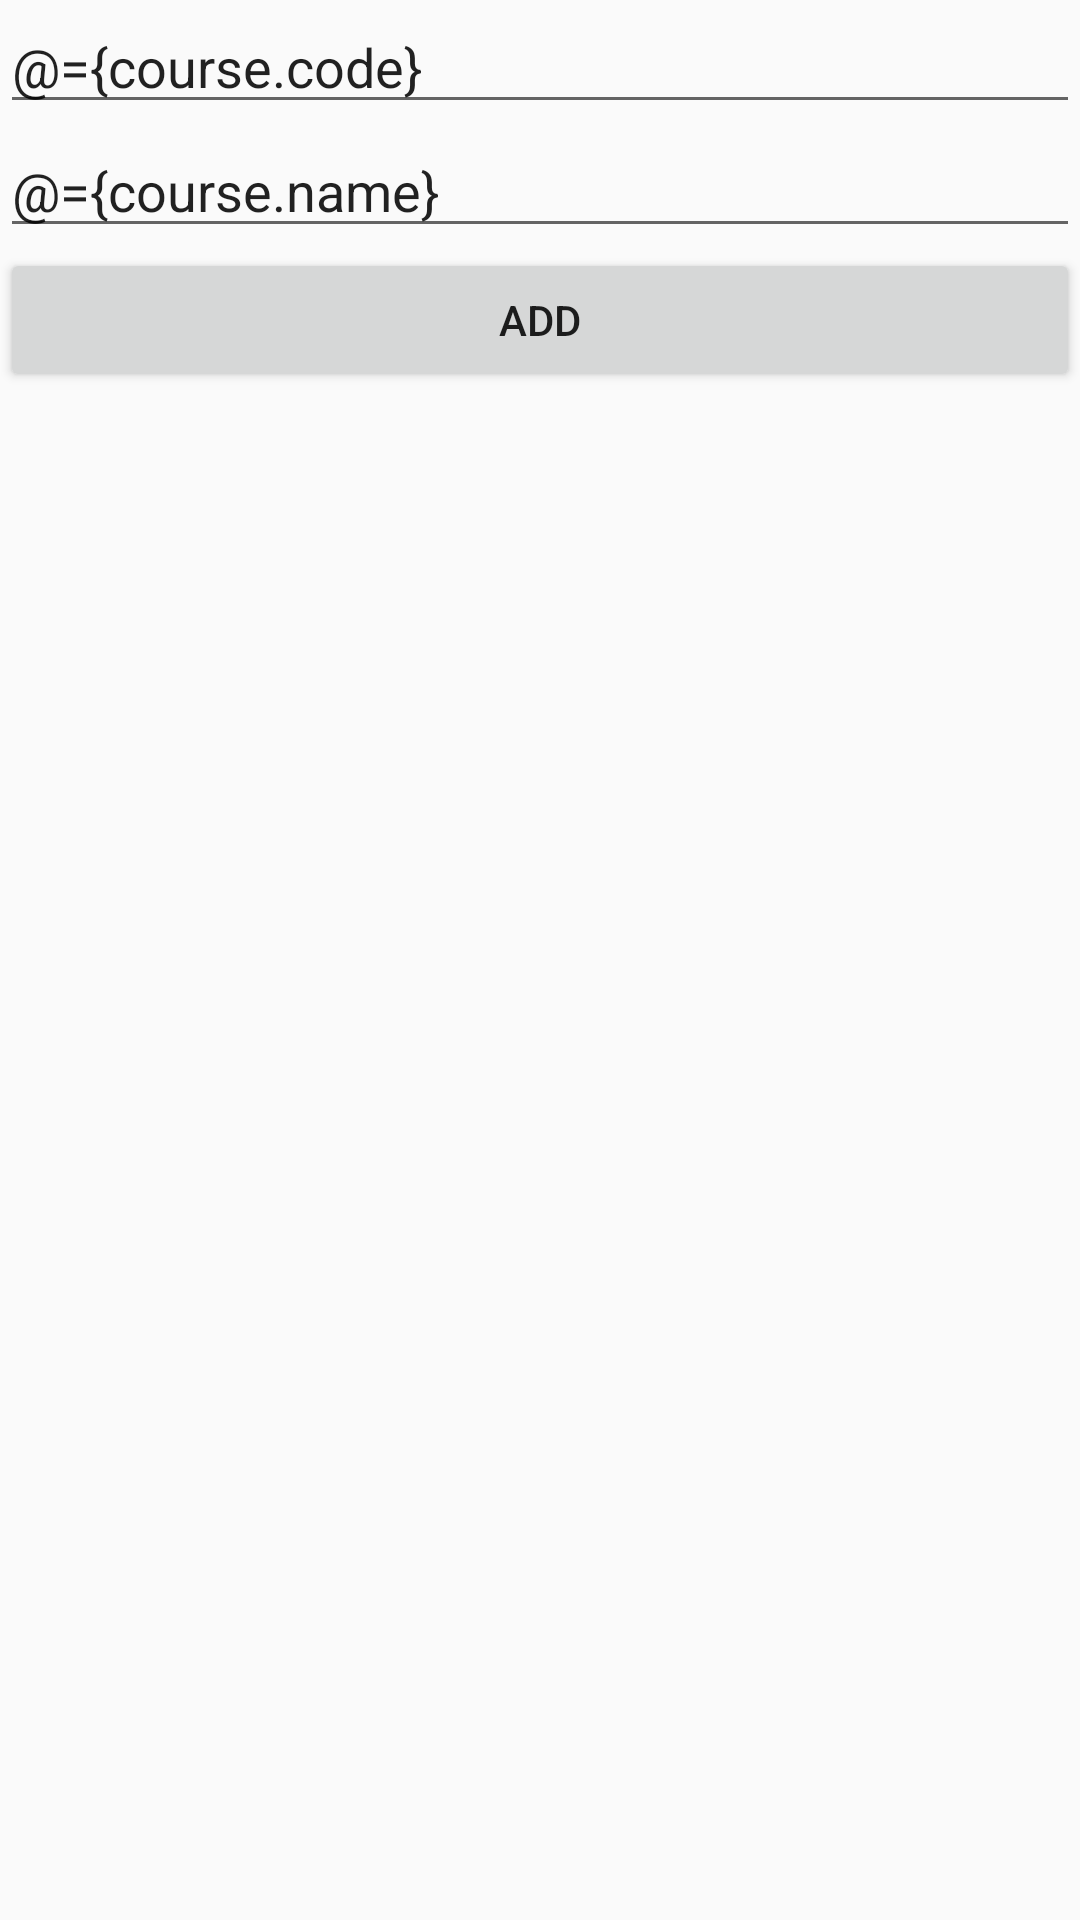

Reconstruct the res/layout file that produces this screen, plus the resources it refers to.
<!-- AndroidManifest.xml: application theme AppTheme -->
<!-- res/layout/add_course_fragment_layout.xml -->
<?xml version="1.0" encoding="utf-8"?>

<layout xmlns:android="http://schemas.android.com/apk/res/android">

    <data>
        <variable
            name="course"
            type="com.gamitology.models.Course"/>
        <variable
            name="handler"
            type="com.gamitology.handlers.AddCourseHandler"/>
    </data>

    <RelativeLayout
        android:layout_width="match_parent"
        android:layout_height="match_parent">

        <LinearLayout android:orientation="vertical" android:layout_width="match_parent"
            android:layout_height="match_parent">

            <EditText
                android:id="@+id/course_name_edit_text"
                android:layout_width="match_parent"
                android:layout_height="wrap_content"
                android:text="@={course.code}"
                android:hint="CODE"/>

            <EditText
                android:id="@+id/cour"
                android:layout_width="match_parent"
                android:layout_height="wrap_content"
                android:text="@={course.name}"
                android:hint="Name"/>

            <Button
                android:id="@+id/submit_course_btn"
                android:layout_width="match_parent"
                android:layout_height="wrap_content"
                android:onClick="@{handler.addHandler(course)}"
                android:text="Add"/>

        </LinearLayout>

    </RelativeLayout>


</layout>
<!-- resources referenced by this layout -->
<resources>
  <style name="AppTheme" parent="Theme.AppCompat.Light.DarkActionBar">
          
          <item name="colorPrimary">@color/colorPrimary</item>
          <item name="colorPrimaryDark">@color/colorPrimaryDark</item>
          <item name="colorAccent">@color/colorAccent</item>
      </style>
  <color name="colorPrimary">#3b3b3b</color>
  <color name="colorPrimaryDark">#1a1a1a</color>
  <color name="colorAccent">#ff4081</color>
</resources>
